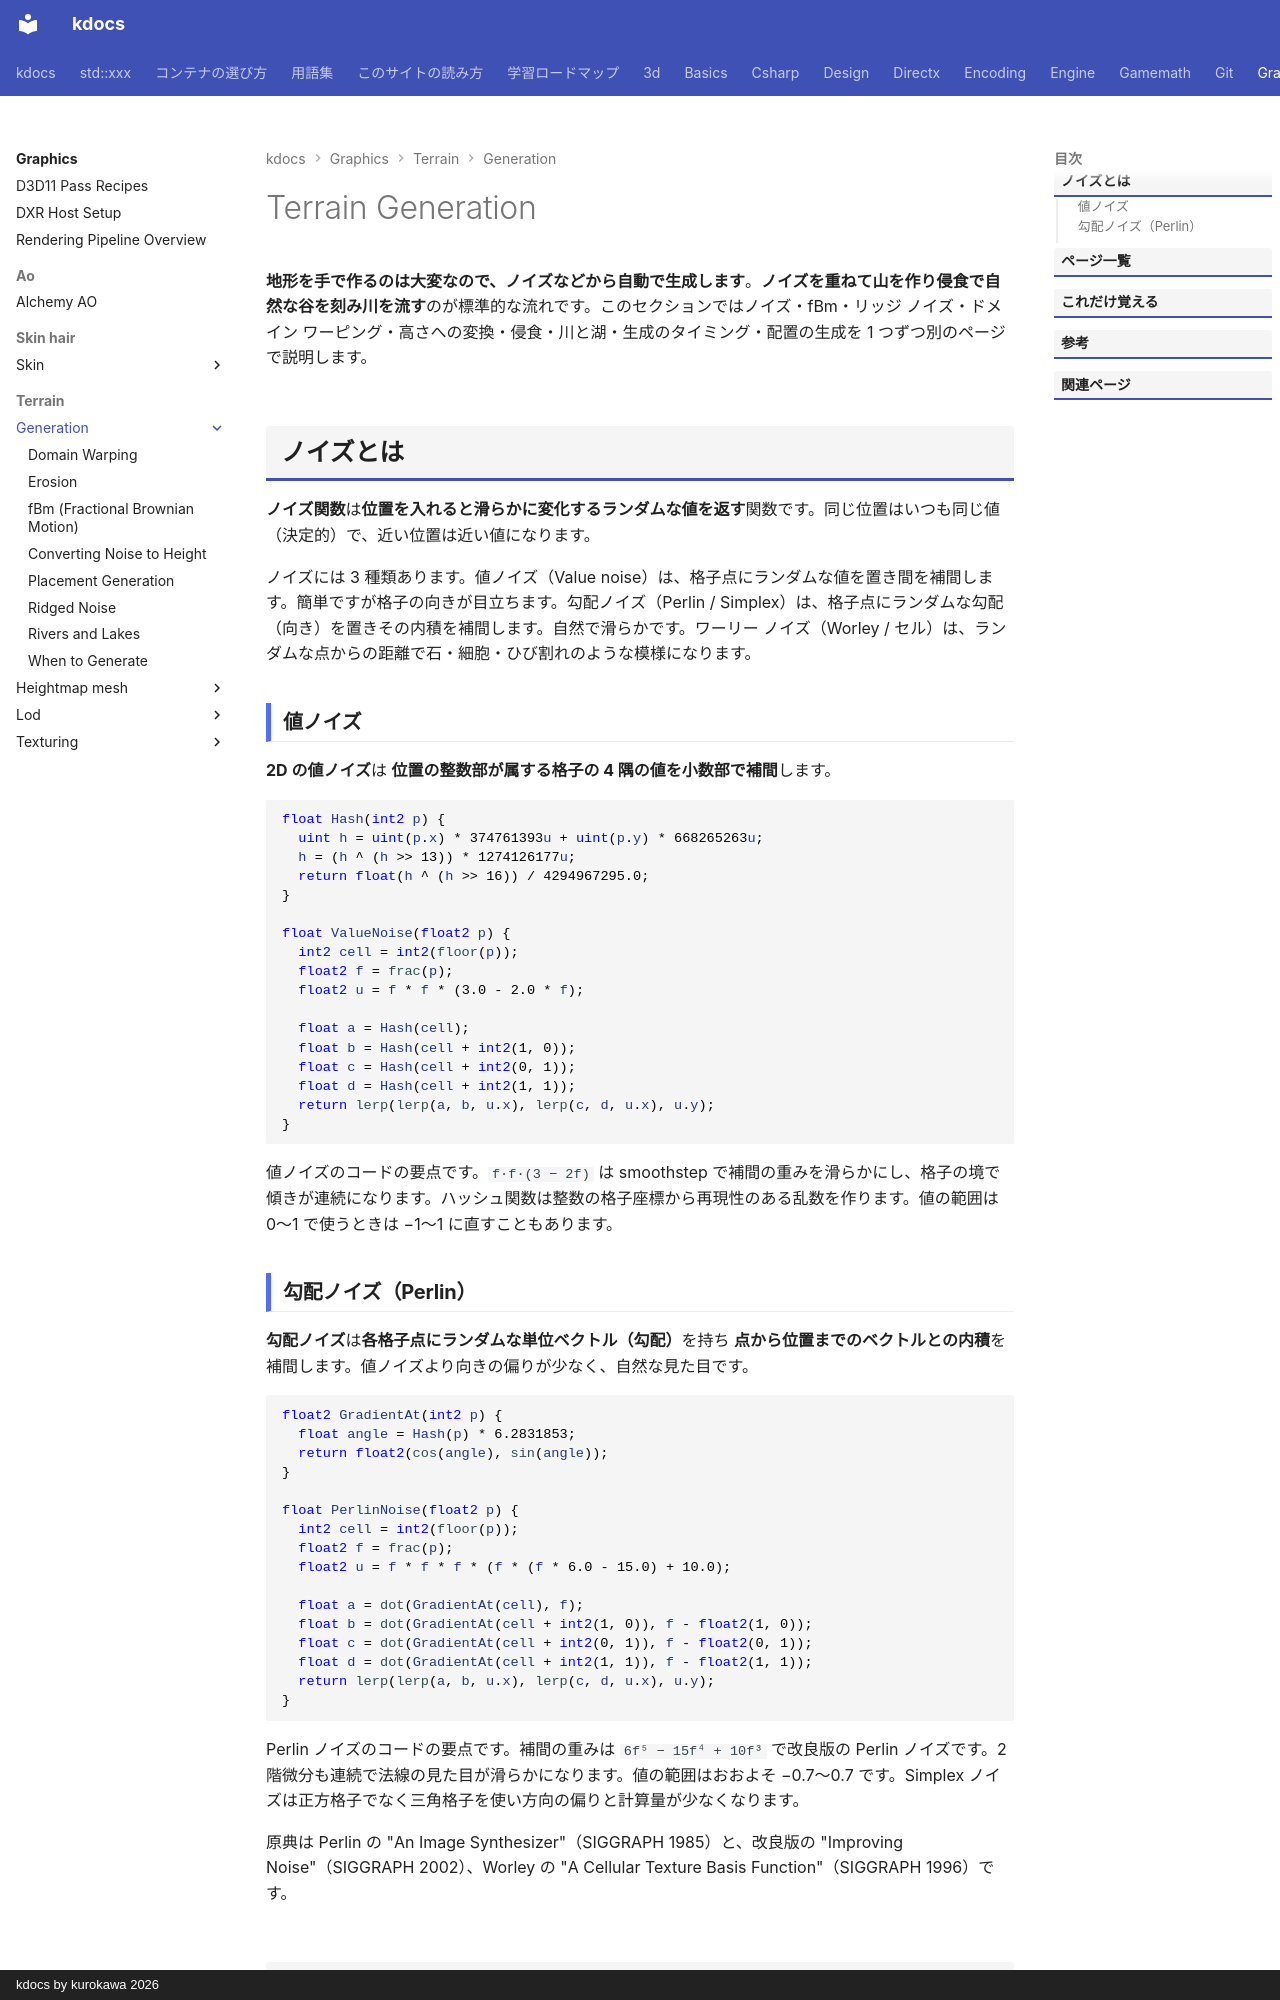

repository: qwzxdf/kdocs · page: graphics/terrain/generation/index.html · generator: mkdocs · copyright: kdocs by kurokawa 2026

---
title: Terrain Generation
tags:
  - 描画
---

# Terrain Generation

<strong>地形を手で作るのは大変なので、ノイズなどから自動で生成します</strong>。<strong>ノイズを重ねて山を作り侵食で自然な谷を刻み川を流す</strong>のが標準的な流れです。このセクションではノイズ・fBm・リッジ ノイズ・ドメイン ワーピング・高さへの変換・侵食・川と湖・生成のタイミング・配置の生成を 1 つずつ別のページで説明します。

## ノイズとは
<strong>ノイズ関数</strong>は<strong>位置を入れると滑らかに変化するランダムな値を返す</strong>関数です。同じ位置はいつも同じ値（決定的）で、近い位置は近い値になります。

ノイズには 3 種類あります。値ノイズ（Value noise）は、格子点にランダムな値を置き間を補間します。簡単ですが格子の向きが目立ちます。勾配ノイズ（Perlin / Simplex）は、格子点にランダムな勾配（向き）を置きその内積を補間します。自然で滑らかです。ワーリー ノイズ（Worley / セル）は、ランダムな点からの距離で石・細胞・ひび割れのような模様になります。

### 値ノイズ

<strong>2D の値ノイズ</strong>は <strong>位置の整数部が属する格子の 4 隅の値を小数部で補間</strong>します。

```hlsl
float Hash(int2 p) {
  uint h = uint(p.x) * 374761393u + uint(p.y) * 668265263u;
  h = (h ^ (h >> 13)) * 1274126177u;
  return float(h ^ (h >> 16)) / 4294967295.0;
}

float ValueNoise(float2 p) {
  int2 cell = int2(floor(p));
  float2 f = frac(p);
  float2 u = f * f * (3.0 - 2.0 * f);

  float a = Hash(cell);
  float b = Hash(cell + int2(1, 0));
  float c = Hash(cell + int2(0, 1));
  float d = Hash(cell + int2(1, 1));
  return lerp(lerp(a, b, u.x), lerp(c, d, u.x), u.y);
}
```

値ノイズのコードの要点です。`f·f·(3 − 2f)` は smoothstep で補間の重みを滑らかにし、格子の境で傾きが連続になります。ハッシュ関数は整数の格子座標から再現性のある乱数を作ります。値の範囲は 0〜1 で使うときは −1〜1 に直すこともあります。
